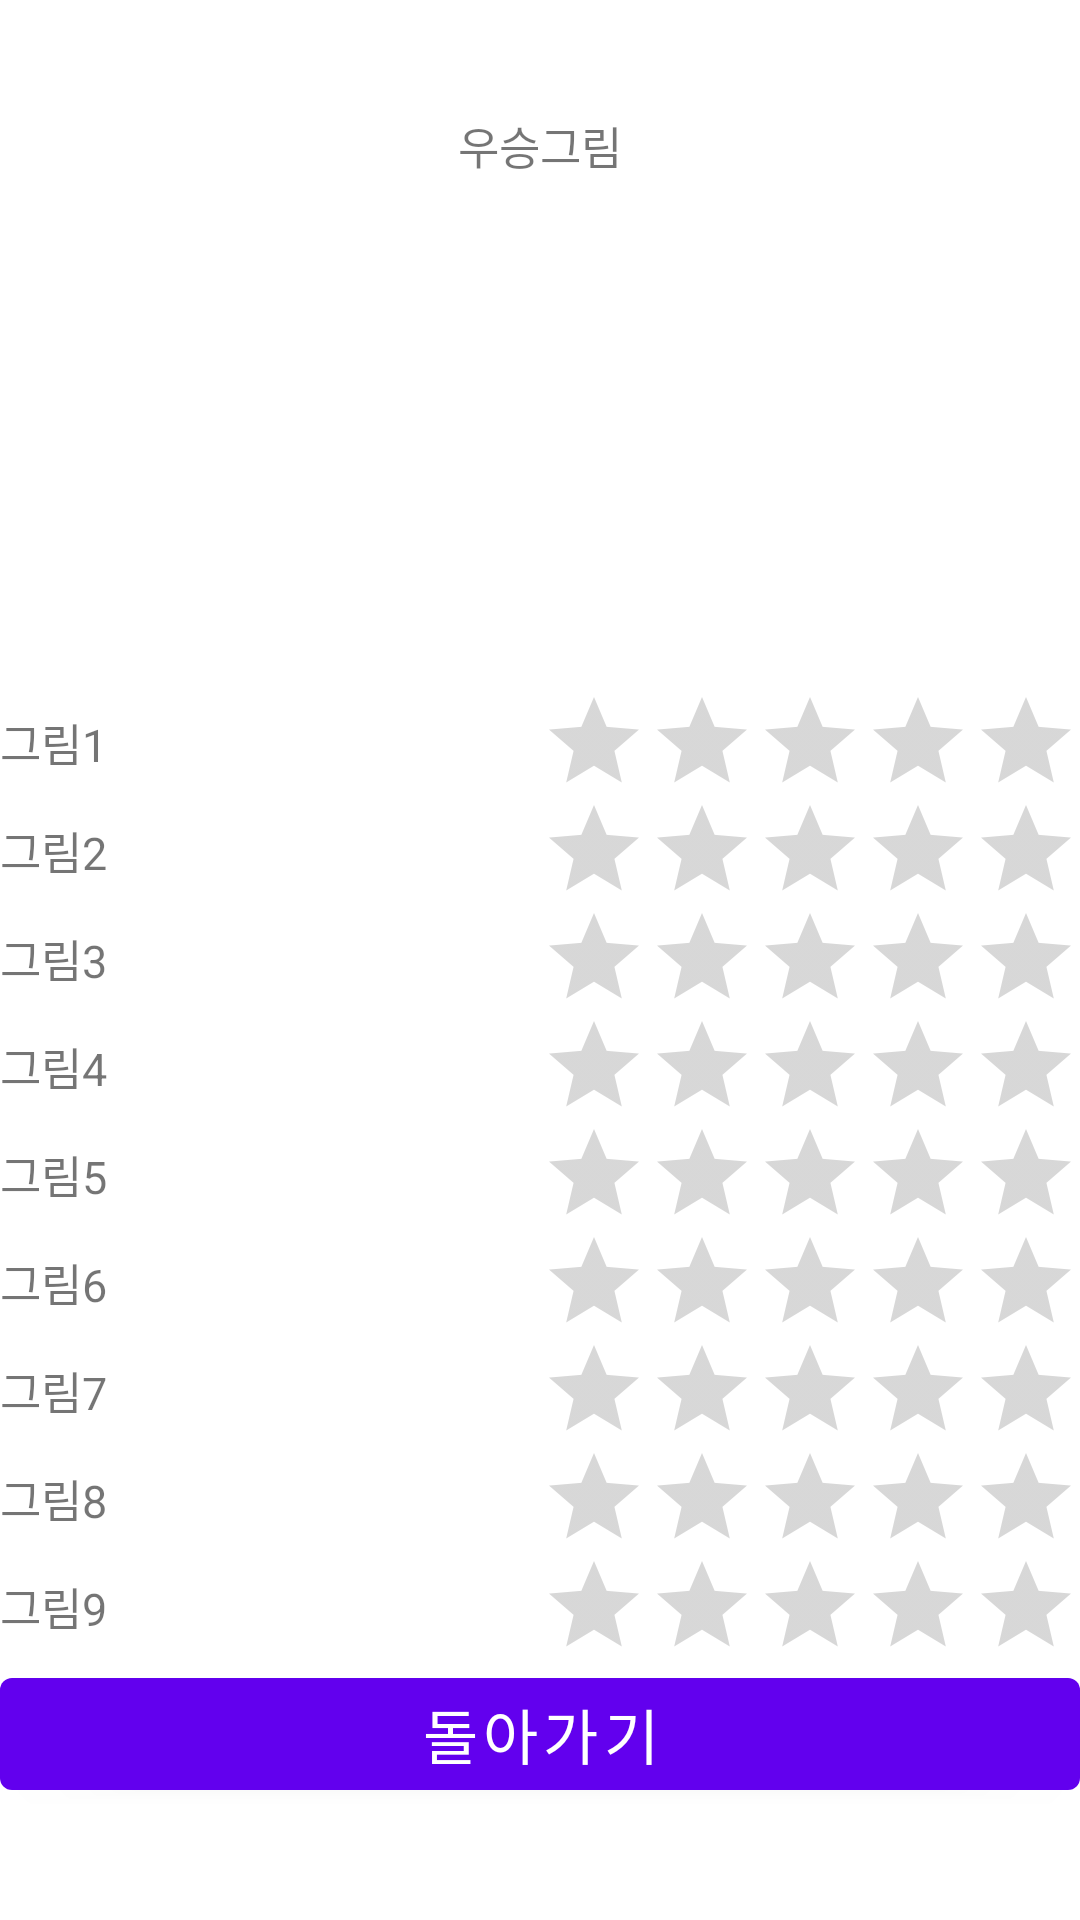

Android layout source for this screen:
<!-- AndroidManifest.xml: activity theme Theme.Project10_1.NoActionBar -->
<!-- res/layout/activity_result.xml -->
<?xml version="1.0" encoding="utf-8"?>
<TableLayout xmlns:android="http://schemas.android.com/apk/res/android"
    xmlns:app="http://schemas.android.com/apk/res-auto"
    xmlns:tools="http://schemas.android.com/tools"
    android:layout_width="match_parent"
    android:layout_height="match_parent"
    tools:context=".ResultActivity"
    android:gravity="center_vertical"
    android:stretchColumns="0">

    <TableRow>
        <TextView
            android:id="@+id/tvTop"
            android:text="우승그림"
            android:textSize="15sp"
            android:layout_span="2"
            android:layout_gravity="center"/>
    </TableRow>
    <TableRow>
        <ImageView
            android:id="@+id/ivTop"
            android:layout_width="150dp"
            android:layout_height="150dp"
            android:layout_margin="10dp"
            android:layout_span="2"
            android:scaleType="fitCenter"
            android:src="@drawable/pic1"/>
    </TableRow>
<TableRow
    android:layout_width="match_parent"
    android:layout_height="wrap_content"
    >
    <TextView
        android:layout_width="wrap_content"
        android:layout_height="wrap_content"
        android:id="@+id/tv1"
        android:text="그림1"
        android:textSize="15sp"
        android:layout_gravity="center_vertical"/>
    <RatingBar
        android:id="@+id/rbar1"
        android:layout_gravity="right"
        style="?android:attr/ratingBarStyleIndicator"/>
</TableRow>
    <TableRow
        android:layout_width="match_parent"
        android:layout_height="wrap_content"
        >
        <TextView
            android:layout_width="wrap_content"
            android:layout_height="wrap_content"
            android:id="@+id/tv2"
            android:text="그림2"
            android:textSize="15sp"
            android:layout_gravity="center_vertical"/>
        <RatingBar
            android:id="@+id/rbar2"
            android:layout_gravity="right"
            style="?android:attr/ratingBarStyleIndicator"/>
    </TableRow>
    <TableRow
        android:layout_width="match_parent"
        android:layout_height="wrap_content"
        >
        <TextView
            android:layout_width="wrap_content"
            android:layout_height="wrap_content"
            android:id="@+id/tv3"
            android:text="그림3"
            android:textSize="15sp"
            android:layout_gravity="center_vertical"/>
        <RatingBar
            android:id="@+id/rbar3"
            android:layout_gravity="right"
            style="?android:attr/ratingBarStyleIndicator"/>
    </TableRow>
    <TableRow
        android:layout_width="match_parent"
        android:layout_height="wrap_content"
        >
        <TextView
            android:layout_width="wrap_content"
            android:layout_height="wrap_content"
            android:id="@+id/tv4"
            android:text="그림4"
            android:textSize="15sp"
            android:layout_gravity="center_vertical"/>
        <RatingBar
            android:id="@+id/rbar4"
            android:layout_gravity="right"
            style="?android:attr/ratingBarStyleIndicator"/>
    </TableRow>
    <TableRow
        android:layout_width="match_parent"
        android:layout_height="wrap_content"
        >
        <TextView
            android:layout_width="wrap_content"
            android:layout_height="wrap_content"
            android:id="@+id/tv5"
            android:text="그림5"
            android:textSize="15sp"
            android:layout_gravity="center_vertical"/>
        <RatingBar
            android:id="@+id/rbar5"
            android:layout_gravity="right"
            style="?android:attr/ratingBarStyleIndicator"/>
    </TableRow>
    <TableRow
        android:layout_width="match_parent"
        android:layout_height="wrap_content"
        >
        <TextView
            android:layout_width="wrap_content"
            android:layout_height="wrap_content"
            android:id="@+id/tv6"
            android:text="그림6"
            android:textSize="15sp"
            android:layout_gravity="center_vertical"/>
        <RatingBar
            android:id="@+id/rbar6"
            android:layout_gravity="right"
            style="?android:attr/ratingBarStyleIndicator"/>
    </TableRow>
    <TableRow
        android:layout_width="match_parent"
        android:layout_height="wrap_content"
        >
        <TextView
            android:layout_width="wrap_content"
            android:layout_height="wrap_content"
            android:id="@+id/tv7"
            android:text="그림7"
            android:textSize="15sp"
            android:layout_gravity="center_vertical"/>
        <RatingBar
            android:id="@+id/rbar7"
            android:layout_gravity="right"
            style="?android:attr/ratingBarStyleIndicator"/>
    </TableRow>
    <TableRow
        android:layout_width="match_parent"
        android:layout_height="wrap_content"
        >
        <TextView
            android:layout_width="wrap_content"
            android:layout_height="wrap_content"
            android:id="@+id/tv8"
            android:text="그림8"
            android:textSize="15sp"
            android:layout_gravity="center_vertical"/>
        <RatingBar
            android:id="@+id/rbar8"
            android:layout_gravity="right"
            style="?android:attr/ratingBarStyleIndicator"/>
    </TableRow>
    <TableRow
        android:layout_width="match_parent"
        android:layout_height="wrap_content"
        >
        <TextView
            android:layout_width="wrap_content"
            android:layout_height="wrap_content"
            android:id="@+id/tv9"
            android:text="그림9"
            android:textSize="15sp"
            android:layout_gravity="center_vertical"/>
        <RatingBar
            android:id="@+id/rbar9"
            android:layout_gravity="right"
            style="?android:attr/ratingBarStyleIndicator"/>
    </TableRow>
    <TableRow
        android:layout_width="match_parent"
        android:layout_height="wrap_content">
        <Button
            android:layout_width="match_parent"
            android:layout_height="wrap_content"
            android:text="돌아가기"
            android:id="@+id/btnReturn"
            android:textSize="20dp"
            android:layout_span="2"
            />
    </TableRow>
</TableLayout>
<!-- resources referenced by this layout -->
<resources>
  <style name="Theme.Project10_1.NoActionBar">
          <item name="windowActionBar">false</item>
          <item name="windowNoTitle">true</item>
      </style>
</resources>
